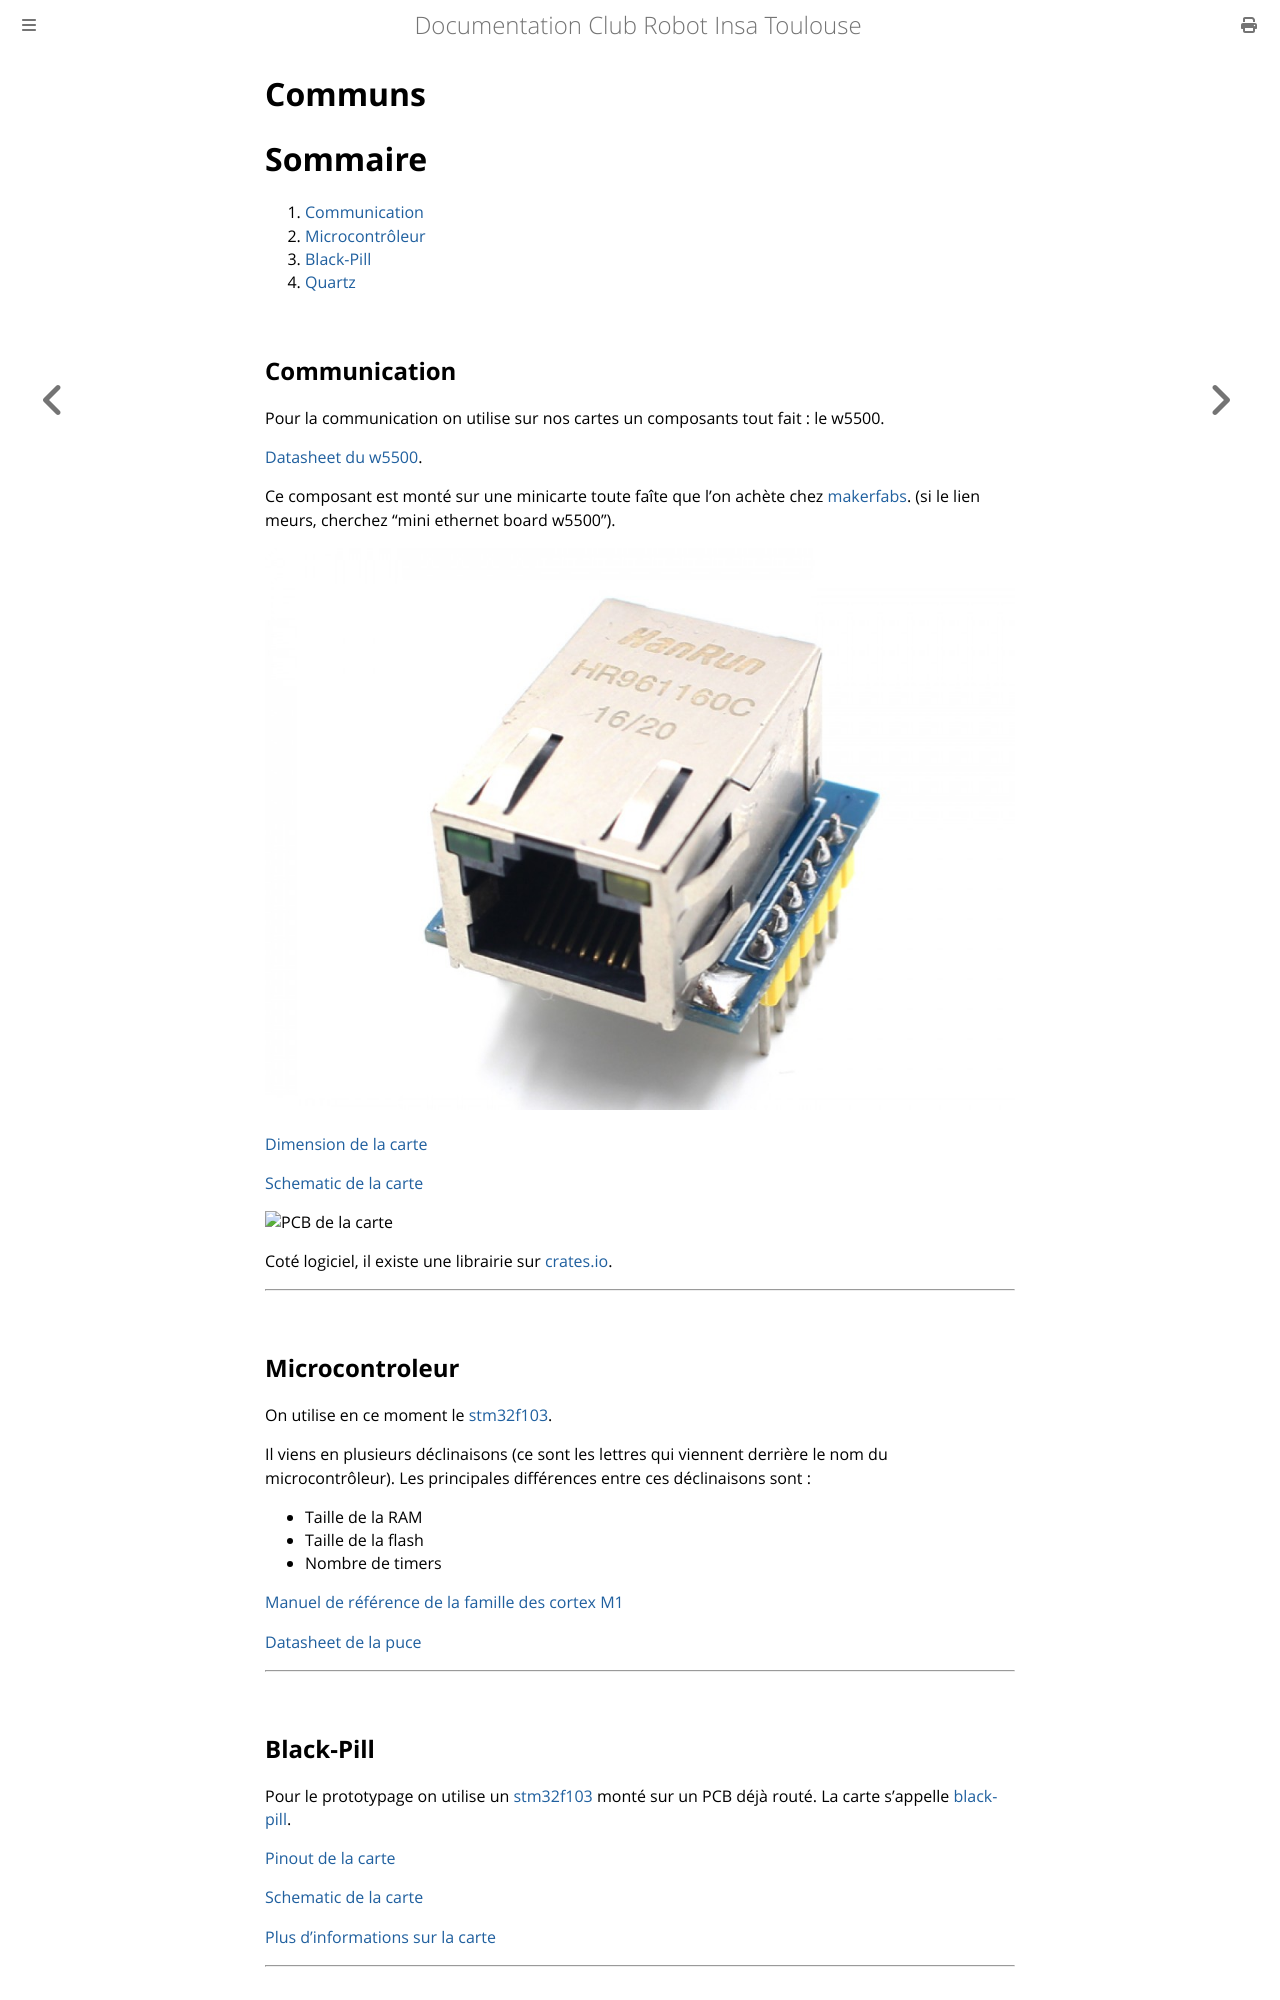

repository: ClubRobotInsat/doc · page: pre_2021/reference/commun.html · generator: mdbook

# Communs

# Sommaire

1. [Communication](#communication)
2. [Microcontrôleur](#microcontroleur)
3. [Black-Pill](#black-pill)
4. [Quartz](#quartz)



## Communication

Pour la communication on utilise sur nos cartes un composants tout fait : le w5500.

[Datasheet du w5500](../datasheets/w5500/w5500.pdf).


Ce composant est monté sur une minicarte toute faîte que l'on achète chez [makerfabs](https://www.makerfabs.com/Mini-Ethernet-Board-W5500.html). (si le lien meurs, cherchez "mini ethernet board w5500").

![Image de la mini carte](../images/components/w5500.jpg)

[Dimension de la carte](../datasheets/w5500/w5500_board_sizes.pdf)

[Schematic de la carte](../datasheets/w5500/w5500_board_schem.pdf)

![PCB de la carte](../datasheets/w5500/w5500_board_pcb.png)

Coté logiciel, il existe une librairie sur [crates.io](https://crates.io/crates/w5500).

----
## Microcontroleur

On utilise en ce moment le [stm32f103](https://www.st.com/en/microcontrollers/stm32f103.html?querycriteria=productId=LN1565).

Il viens en plusieurs déclinaisons (ce sont les lettres qui viennent derrière le nom du microcontrôleur). Les principales différences entre ces déclinaisons sont :
* Taille de la RAM
* Taille de la flash
* Nombre de timers

[Manuel de référence de la famille des cortex M1](../datasheets/stm32f103/f103_ref_manual.pdf)


[Datasheet de la puce](../datasheets/stm32f103/cortex_m1_ref_manual.pdf)

----
## Black-Pill

Pour le prototypage on utilise un [stm32f103](#microcontroleur) monté sur un PCB déjà routé.
La carte s'appelle [black-pill](https://robotdyn.com/stm32-arm-arduino-mini-system-dev-board-blue-pill-with-arduino-bootloader.html).

[Pinout de la carte](../datasheets/black-pill/black-pill-pinout.pdf)

[Schematic de la carte](../datasheets/black-pill/black-pill-schematic.pdf)

[Plus d'informations sur la carte](https://wiki.stm32duino.com/index.php?title=Black_Pill)

----
